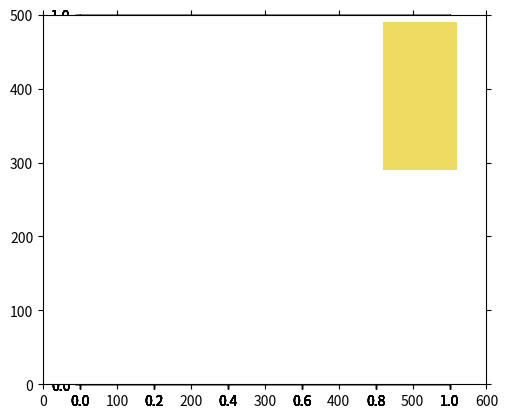
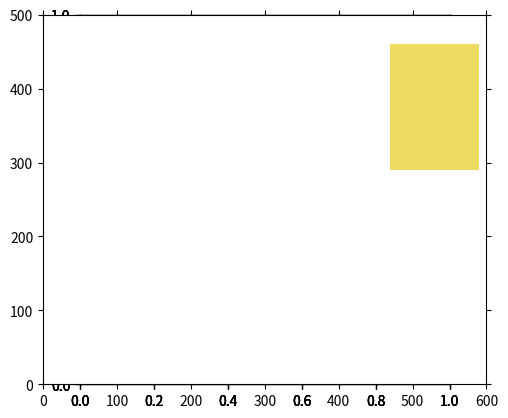
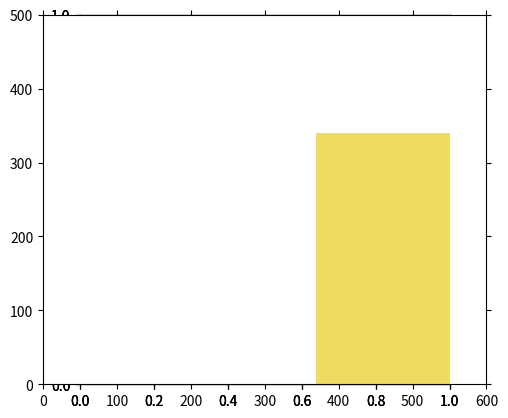

Python code for these plots, in order:
from math import *
import matplotlib.pyplot as plt
import matplotlib.patches as patches
import random
import numpy as np
	

def verticalFill(list, W, H, xIndex, yIndex):
	xStart = xIndex
	yStart = yIndex	
	colWidth, rowHeight = W, H
	while len(list) > 0:
		# initial search
		cut = randomCut(list, colWidth, rowHeight)
		if cut is not None: 
			cutWidth, cutHeight = cut[0], cut[1]
		else:
			# new column needed
			xIndex += colWidth
			colWidth = W - (xIndex - xStart)
			yIndex = yStart
			rowHeight = H
			cut = randomCut(list, colWidth, rowHeight)
			if cut is not None:
				cutWidth, cutHeight = cut[0], cut[1]
			else:
				break
		ax1 = fig1.add_subplot(111, aspect='equal')
		ax1.add_patch(
			patches.Rectangle(
				(xIndex, yIndex),   # (x,y)
				cutWidth,          # width
				cutHeight,          # height
				facecolor = "#efda62"
			)
		)
		if yIndex == yStart:
			colWidth = cutWidth
		# room left?
		list = verticalFill(list, colWidth - cutWidth, cutHeight, xIndex + cutWidth, yIndex)	
		yIndex += cutHeight
		rowHeight = H - (yIndex - yStart)
	return list
	
def randomCut(list, maxWidth, maxHeight):
	cut = [0,0]
	counter = 0
	while (counter < 1000) and len(list) > 0:
		temp = random.choice(list)
		if (random.random() < 0.5):
			cut = temp[::-1]
		else:
			cut = temp
		if (cut[0] <= maxWidth) and (cut[1] <= maxHeight):
			list.remove(temp)
			return cut
		counter += 1
		if counter > 1000:
			return None



Width = 600
Height = 500
Area = Width*Height	

order = [
[190,270],
[90,160],
[120,290],
[110,220],
[160,120],
[90,120],
[200,100],
[110,290],
[120,170],
[100,320],
[90,160],
[190,300],
[170,250],
[180,340],
[170,180],
[90,100],
[110,270],
[70,220],
[40,130],
[140,330],
[130,110],
[40,240]]

def totalArea(list):
	area = 0
	for i in list:
		area += i[0]*i[1]
	return area

#randomCut(order,600,500)

beginArea = totalArea(order)
wasteArray = []
numberOfSheets = 0

while len(order) > 0:
	fig1 = plt.figure()
	order = verticalFill(order, Width, Height, 0, 0)
	waste = Area - (beginArea - totalArea(order))
	beginArea = beginArea - (beginArea - totalArea(order))
	wasteArray.append(waste)
	plt.axis([0,Width,0,Height])
	plt.tick_params(axis='both', which='both', bottom='off', top='off', labelbottom='off', right='off', left='off', labelleft='off')
	plt.plot()
	numberOfSheets += 1

score = (Area - (sum(wasteArray[0:-1])/numberOfSheets))/float(Area)
print("Score: ", score)
plt.show()